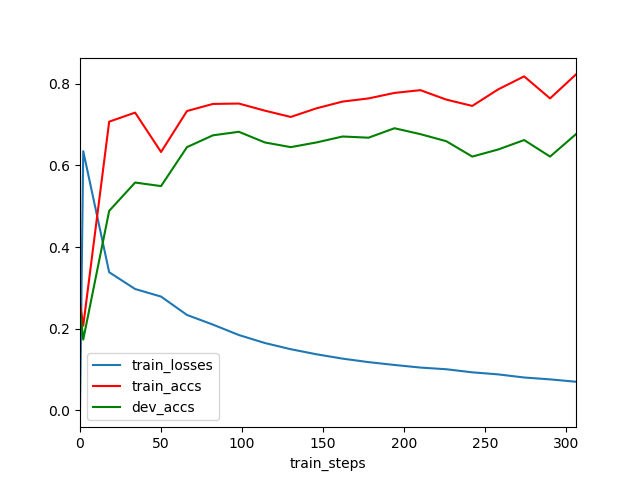

The file beside this chart, header and first rows:
	train_steps	train_losses	train_accs	dev_accs
0	0	0.0	0.2623	0.2486
1	2	0.6346	0.2073	0.1734
2	18	0.3382	0.7068	0.4884
3	34	0.2972	0.729	0.5578
4	50	0.2786	0.6326	0.5491
5	66	0.2337	0.7329	0.6445
6	82	0.21	0.7502	0.6734
7	98	0.1845	0.7512	0.6821
8	114	0.165	0.7338	0.6561
9	130	0.1498	0.7184	0.6445
10	146	0.1373	0.7396	0.6561
11	162	0.1267	0.756	0.6705
12	178	0.1182	0.7637	0.6676
13	194	0.1112	0.7772	0.6908
14	210	0.1048	0.784	0.6763
15	226	0.1007	0.7608	0.659
16	242	0.0932	0.7454	0.6214
17	258	0.08816	0.7859	0.6387
18	274	0.08053	0.8177	0.6618
19	290	0.07595	0.7637	0.6214
20	306	0.07012	0.8226	0.6763
